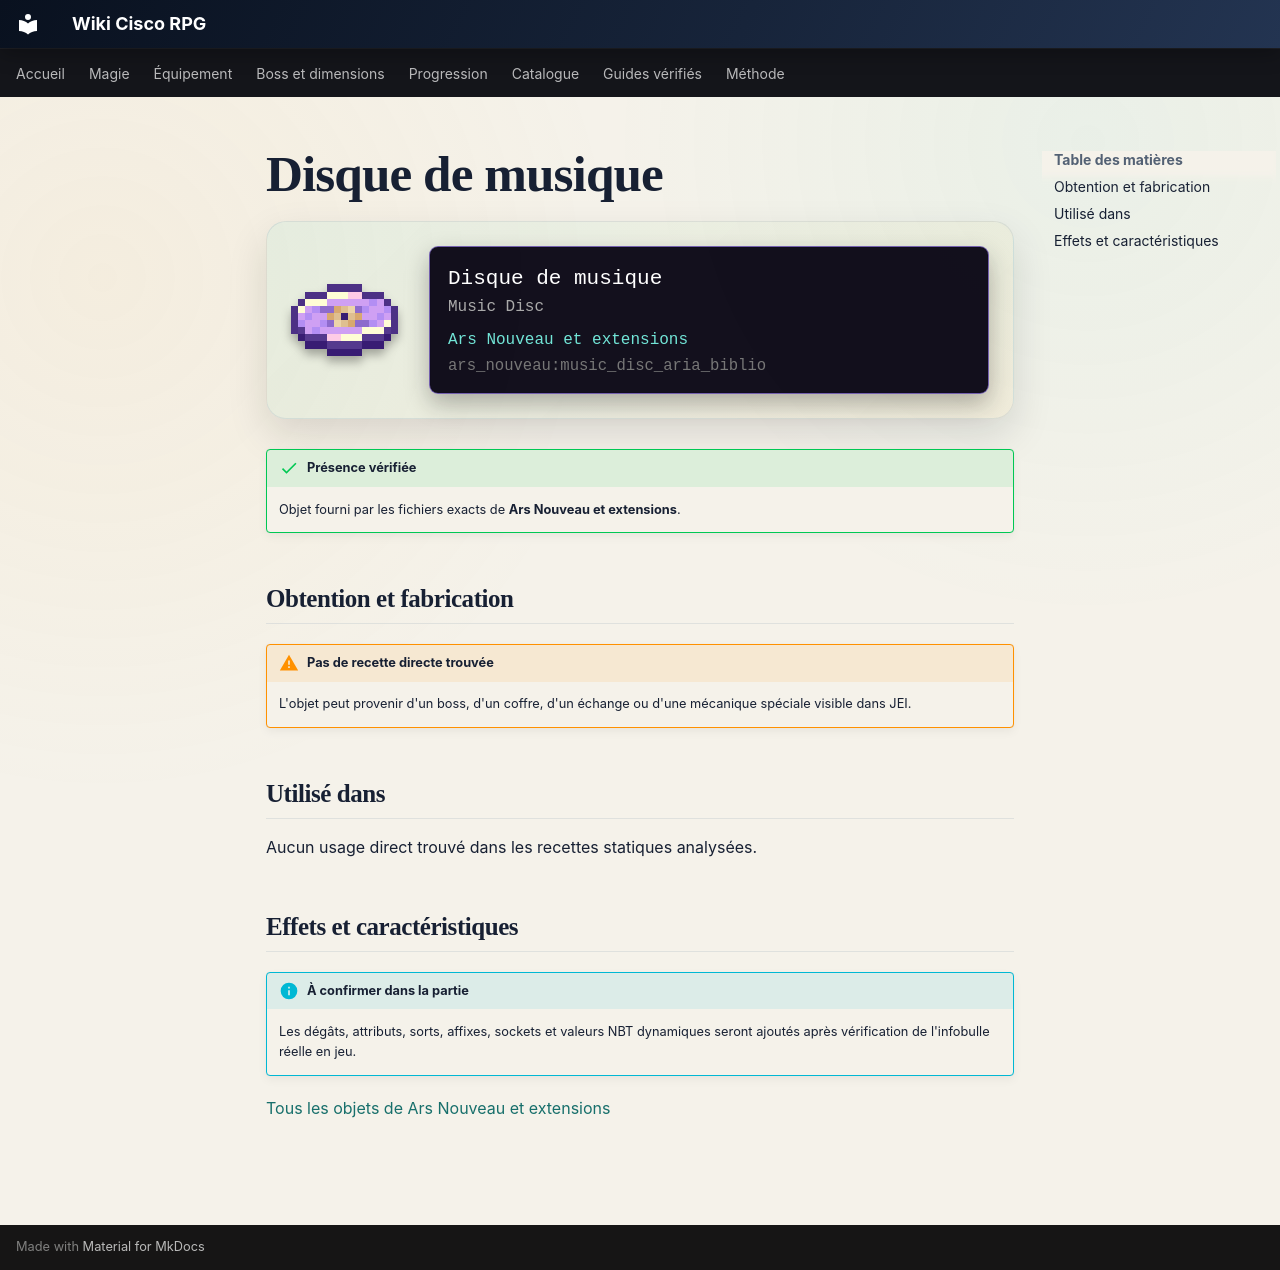

repository: Kloups-Dev/wiki-cisco-rpg · page: catalogue/objets/ars_nouveau/music_disc_aria_biblio/index.html · generator: mkdocs

# Disque de musique

<div class="mc-item-showcase">
<img class="mc-item-icon" src="../../../../assets/generated/items/ars_nouveau/music_disc_aria_biblio.png" alt="Disque de musique">
<div class="mc-tooltip-card">
<div class="mc-tooltip-card__name">Disque de musique</div>
<div class="mc-tooltip-card__alias">Music Disc</div>
<div class="mc-tooltip-card__mod">Ars Nouveau et extensions</div>
<div class="mc-tooltip-card__id">ars_nouveau:music_disc_aria_biblio</div>
</div>
</div>

!!! success "Présence vérifiée"
    Objet fourni par les fichiers exacts de **Ars Nouveau et extensions**.

## Obtention et fabrication

!!! warning "Pas de recette directe trouvée"
    L'objet peut provenir d'un boss, d'un coffre, d'un échange ou d'une mécanique spéciale visible dans JEI.

## Utilisé dans

Aucun usage direct trouvé dans les recettes statiques analysées.

## Effets et caractéristiques

!!! info "À confirmer dans la partie"
    Les dégâts, attributs, sorts, affixes, sockets et valeurs NBT dynamiques seront ajoutés après vérification de l'infobulle réelle en jeu.

[Tous les objets de Ars Nouveau et extensions](../../../contenu/ars-nouveau.md)
